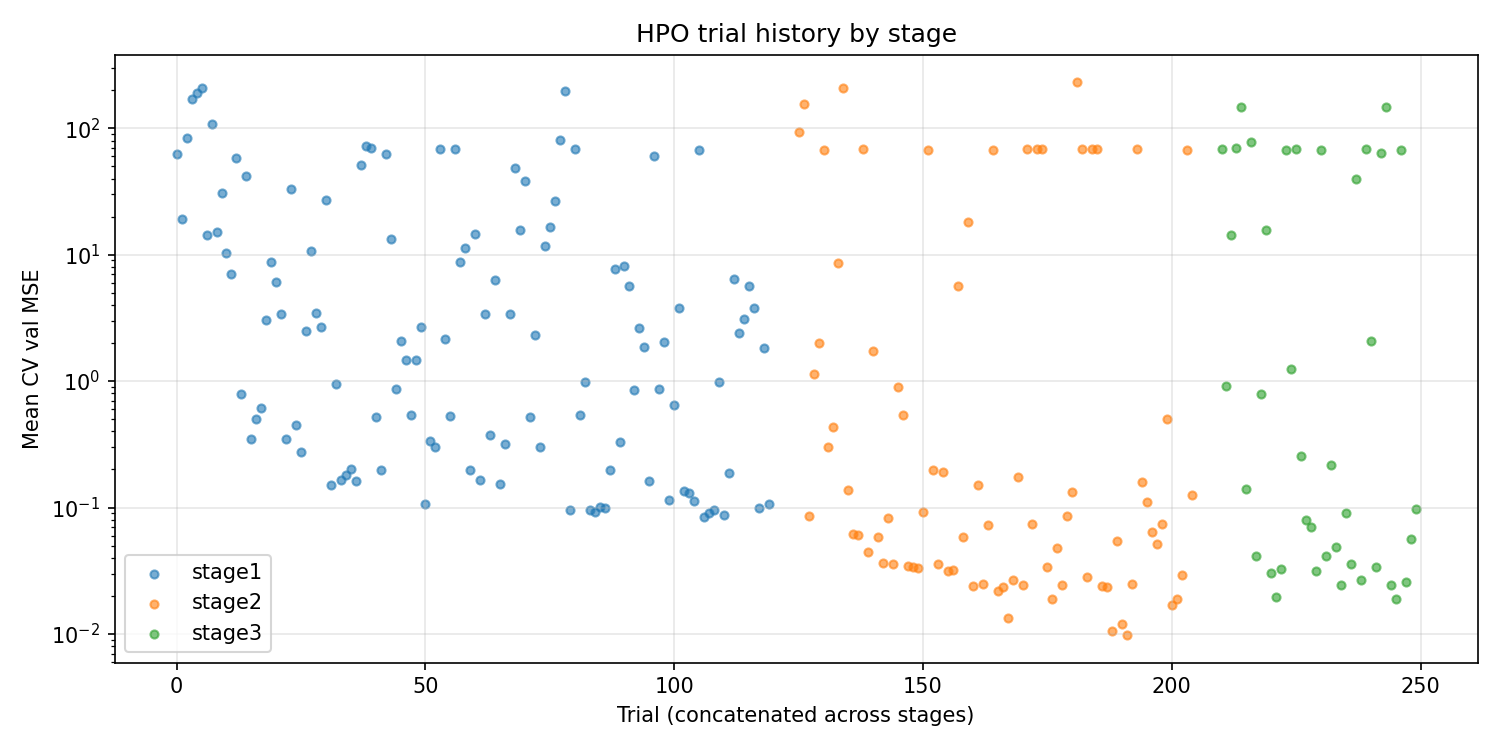

Source data for this figure (header and first rows):
stage, trial_number, n_layers, n_neurons, activation, lr, weight_decay, mean_val_mse, se, std, n_params
stage1, 0, 2, 16, sigmoid, 0.004623, 0.01, 62.43, 0.0, 0.0, 321
stage1, 1, 1, 16, gelu, 0.001641, 0.001, 19.01, 0.0, 0.0, 49
stage1, 2, 1, 16, tanh, 0.00124, 1e-05, 83.63, 0.0, 0.0, 49
stage1, 3, 2, 12, relu, 0.0001914, 0.0001, 170, 0.0, 0.0, 193
stage1, 4, 2, 8, relu, 0.0004188, 0.001, 190.8, 0.0, 0.0, 97
stage1, 5, 2, 8, sigmoid, 0.0004253, 1e-05, 209.1, 0.0, 0.0, 97
stage1, 6, 1, 8, gelu, 0.00412, 0.0, 14.2, 0.0, 0.0, 25
stage1, 7, 2, 6, relu, 0.0005337, 0.0, 108.3, 0.0, 0.0, 61
stage1, 8, 1, 12, gelu, 0.002209, 0.0, 15.2, 0.0, 0.0, 37
stage1, 9, 1, 6, relu, 0.001951, 0.001, 30.92, 0.0, 0.0, 19
stage1, 10, 1, 8, gelu, 0.005818, 0.0, 10.35, 0.0, 0.0, 25
stage1, 11, 1, 8, gelu, 0.006966, 0.01, 7.07, 0.0, 0.0, 25
stage1, 12, 1, 8, tanh, 0.004575, 0.01, 57.8, 0.0, 0.0, 25
stage1, 13, 2, 8, gelu, 0.009101, 0.01, 0.7965, 0.0, 0.0, 97
stage1, 14, 2, 8, gelu, 0.00111, 0.01, 41.8, 0.0, 0.0, 97
stage1, 15, 2, 10, gelu, 0.008549, 0.001, 0.347, 0.0, 0.0, 141
stage1, 16, 2, 10, gelu, 0.007248, 0.001, 0.497, 0.0, 0.0, 141
stage1, 17, 2, 10, relu, 0.006403, 0.001, 0.6134, 0.0, 0.0, 141
stage1, 18, 2, 6, gelu, 0.007011, 0.001, 3.018, 0.0, 0.0, 61
stage1, 19, 2, 10, tanh, 0.00841, 0.0, 8.788, 0.0, 0.0, 141
stage1, 20, 2, 10, gelu, 0.002107, 0.001, 6.061, 0.0, 0.0, 141
stage1, 21, 1, 10, gelu, 0.009786, 0.001, 3.383, 0.0, 0.0, 31
stage1, 22, 2, 10, relu, 0.007878, 0.001, 0.3507, 0.0, 0.0, 141
stage1, 23, 2, 10, sigmoid, 0.007454, 0.001, 32.88, 0.0, 0.0, 141
stage1, 24, 2, 16, relu, 0.008189, 1e-05, 0.4485, 0.0, 0.0, 321
stage1, 25, 2, 16, relu, 0.005855, 1e-05, 0.2737, 0.0, 0.0, 321
stage1, 26, 1, 10, relu, 0.009773, 0.01, 2.5, 0.0, 0.0, 31
stage1, 27, 2, 8, relu, 0.002366, 1e-05, 10.67, 0.0, 0.0, 97
stage1, 28, 2, 4, gelu, 0.009222, 1e-05, 3.488, 0.0, 0.0, 33
stage1, 29, 2, 4, relu, 0.004692, 0.0001, 2.7, 0.0, 0.0, 33
stage1, 30, 2, 16, tanh, 0.004469, 1e-05, 27.17, 0.0, 0.0, 321
stage1, 31, 2, 16, relu, 0.009256, 0.01, 0.1513, 0.0, 0.0, 321
stage1, 32, 2, 16, relu, 0.002238, 0.01, 0.9515, 0.0, 0.0, 321
stage1, 33, 2, 16, relu, 0.0098, 0.01, 0.1637, 0.0, 0.0, 321
stage1, 34, 2, 12, relu, 0.005749, 0.01, 0.1812, 0.0, 0.0, 193
stage1, 35, 2, 12, relu, 0.006631, 0.01, 0.2004, 0.0, 0.0, 193
stage1, 36, 2, 12, relu, 0.009252, 0.01, 0.1616, 0.0, 0.0, 193
stage1, 37, 1, 16, sigmoid, 0.008855, 0.01, 51.12, 0.0, 0.0, 49
stage1, 38, 2, 12, tanh, 0.001814, 0.01, 72.02, 0.0, 0.0, 193
stage1, 39, 2, 4, sigmoid, 0.006535, 0.01, 70.24, 0.0, 0.0, 33
stage1, 40, 2, 16, relu, 0.008735, 0.01, 0.5187, 0.0, 0.0, 321
stage1, 41, 2, 12, relu, 0.00567, 0.01, 0.1994, 0.0, 0.0, 193
stage1, 42, 2, 12, sigmoid, 0.004611, 0.0001, 62.71, 0.0, 0.0, 193
stage1, 43, 1, 12, relu, 0.002563, 0.01, 13.27, 0.0, 0.0, 37
stage1, 44, 2, 6, relu, 0.006639, 0.01, 0.8591, 0.0, 0.0, 61
stage1, 45, 1, 12, relu, 0.009841, 1e-05, 2.073, 0.0, 0.0, 37
stage1, 46, 2, 12, relu, 0.003083, 0.0, 1.474, 0.0, 0.0, 193
stage1, 47, 2, 12, relu, 0.00711, 0.0001, 0.5355, 0.0, 0.0, 193
stage1, 48, 2, 12, gelu, 0.005404, 0.01, 1.478, 0.0, 0.0, 193
stage1, 49, 1, 16, relu, 0.008924, 0.0001, 2.681, 0.0, 0.0, 49
stage1, 50, 2, 16, gelu, 0.009957, 0.01, 0.1056, 0.0, 0.0, 321
stage1, 51, 2, 16, gelu, 0.007925, 0.01, 0.3351, 0.0, 0.0, 321
stage1, 52, 2, 10, relu, 0.006028, 0.01, 0.3037, 0.0, 0.0, 141
stage1, 53, 2, 16, tanh, 0.007247, 0.01, 68.42, 0.0, 0.0, 321
stage1, 54, 2, 16, gelu, 0.002237, 0.0, 2.158, 0.0, 0.0, 321
stage1, 55, 2, 8, relu, 0.007952, 0.01, 0.5299, 0.0, 0.0, 97
stage1, 56, 2, 6, tanh, 0.008834, 0.0001, 68.42, 0.0, 0.0, 61
stage1, 57, 2, 12, sigmoid, 0.008798, 0.01, 8.769, 0.0, 0.0, 193
stage1, 58, 2, 12, relu, 0.001118, 0.01, 11.39, 0.0, 0.0, 193
stage1, 59, 2, 12, relu, 0.006915, 0.001, 0.1982, 0.0, 0.0, 193
... 180 more rows
